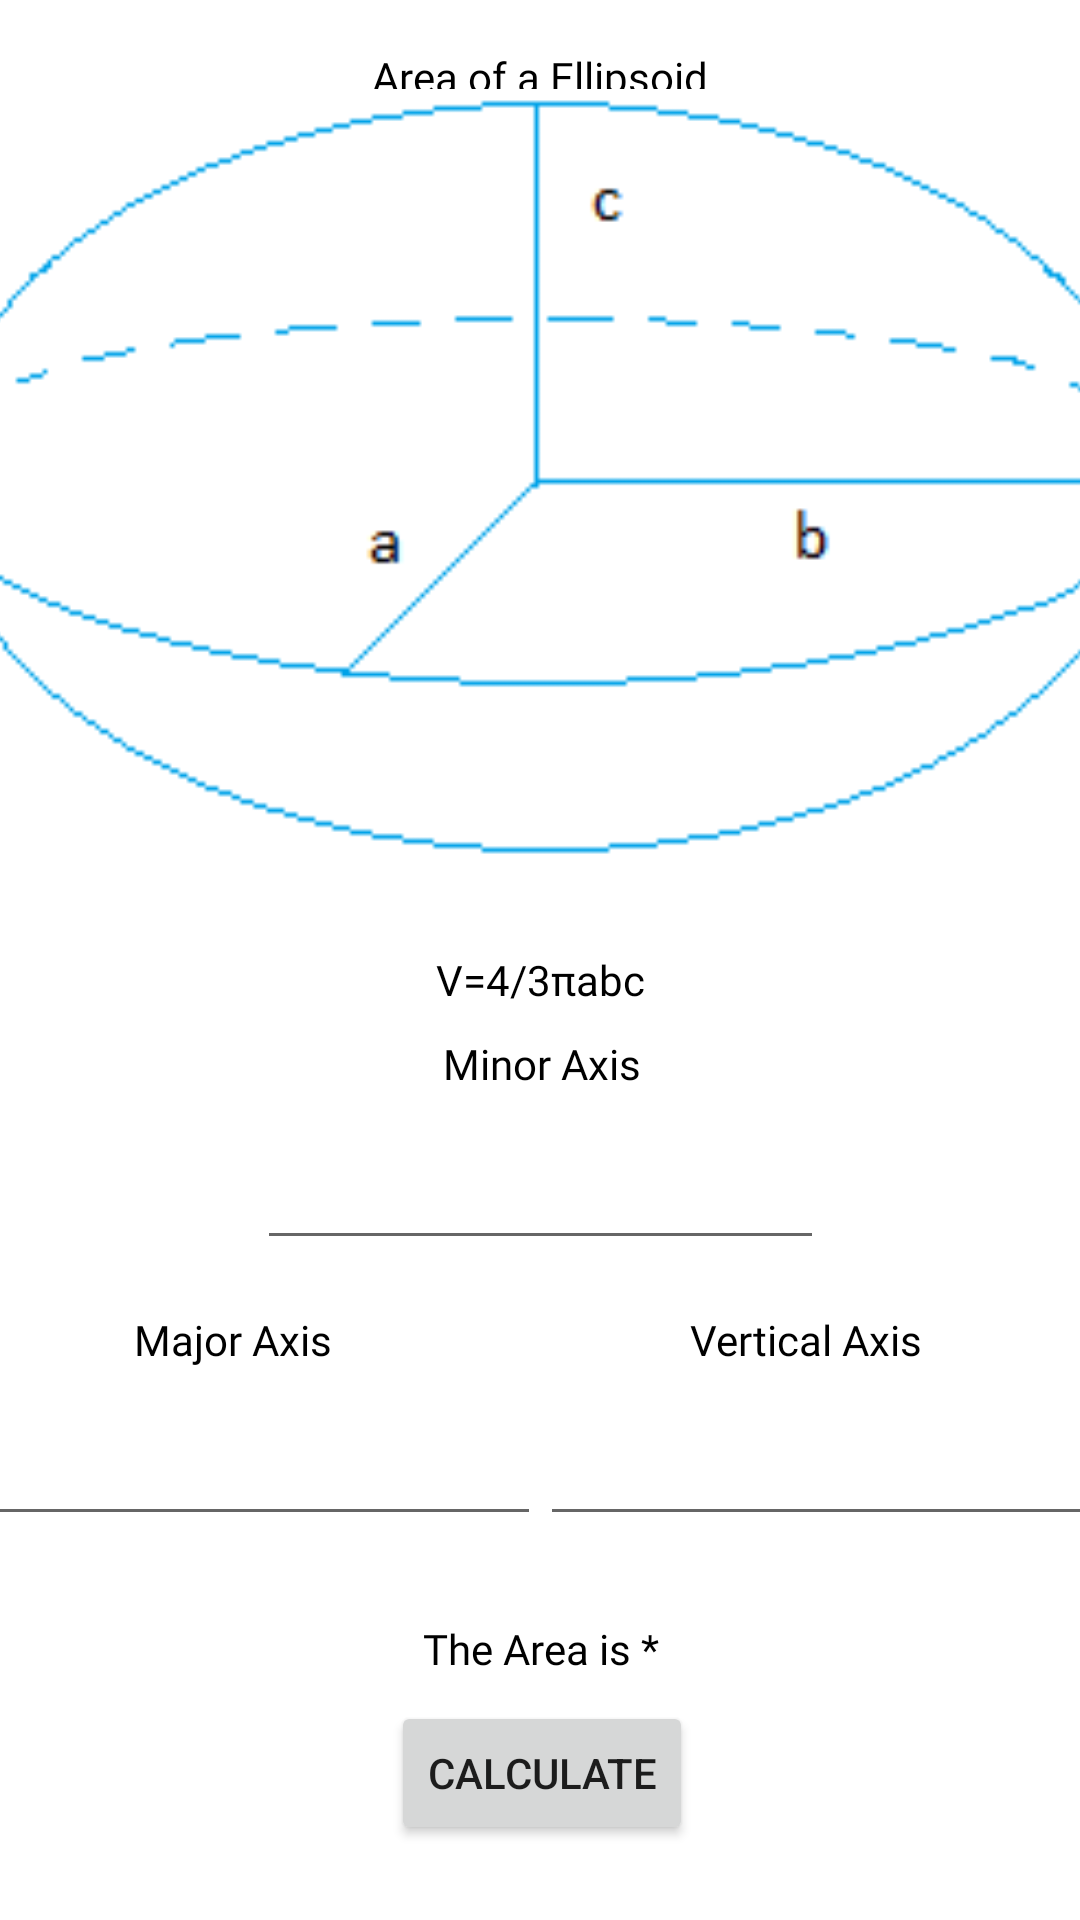

Android layout source for this screen:
<!-- AndroidManifest.xml: application theme Theme.Candelario_PhysicsCalculator -->
<!-- res/layout/volume_fragment_five.xml -->
<?xml version="1.0" encoding="utf-8"?>
<androidx.constraintlayout.widget.ConstraintLayout xmlns:android="http://schemas.android.com/apk/res/android"
    xmlns:app="http://schemas.android.com/apk/res-auto"
    xmlns:tools="http://schemas.android.com/tools"
    android:layout_width="match_parent"
    android:layout_height="match_parent">

    <TextView
        android:id="@+id/textView2"
        android:layout_width="wrap_content"
        android:layout_height="wrap_content"
        android:layout_marginTop="16dp"
        android:fontFamily="@font/pont"
        android:text="Area of a Ellipsoid"
        android:textColor="#000000"
        app:layout_constraintEnd_toEndOf="parent"
        app:layout_constraintStart_toStartOf="parent"
        app:layout_constraintTop_toTopOf="parent" />

    <ImageView
        android:id="@+id/imageView"
        android:layout_width="414dp"
        android:layout_height="316dp"
        android:layout_marginTop="1dp"
        app:layout_constraintEnd_toEndOf="parent"
        app:layout_constraintStart_toStartOf="parent"
        app:layout_constraintTop_toTopOf="parent"
        app:srcCompat="@drawable/volume_ellipsoid" />

    <TextView
        android:id="@+id/textView"
        android:layout_width="wrap_content"
        android:layout_height="wrap_content"
        android:fontFamily="@font/pont"
        android:text="V=4/3πabc"
        android:textColor="#000000"
        app:layout_constraintEnd_toEndOf="parent"
        app:layout_constraintHorizontal_bias="0.5"
        app:layout_constraintStart_toStartOf="parent"
        app:layout_constraintTop_toBottomOf="@+id/imageView" />
    <EditText
        android:id="@+id/var1"
        android:layout_width="189dp"
        android:layout_height="44dp"
        android:layout_marginTop="40dp"
        android:ems="10"
        android:inputType="numberDecimal"
        app:layout_constraintEnd_toEndOf="parent"
        app:layout_constraintStart_toStartOf="parent"
        app:layout_constraintTop_toBottomOf="@+id/textView" />

    <EditText
        android:id="@+id/var3"
        android:layout_width="189dp"
        android:layout_height="44dp"
        android:layout_marginTop="132dp"
        android:ems="10"
        android:inputType="numberDecimal"
        app:layout_constraintEnd_toEndOf="parent"
        app:layout_constraintHorizontal_bias="0.5"
        app:layout_constraintStart_toEndOf="@+id/var2"
        app:layout_constraintTop_toBottomOf="@+id/textView" />

    <TextView
        android:id="@+id/textView4"
        android:layout_width="wrap_content"
        android:layout_height="wrap_content"
        android:layout_marginBottom="12dp"
        android:fontFamily="@font/pont"
        android:text="Vertical Axis"
        android:textColor="#000000"
        app:layout_constraintBottom_toTopOf="@+id/var3"
        app:layout_constraintEnd_toEndOf="@+id/var3"
        app:layout_constraintHorizontal_bias="0.448"
        app:layout_constraintStart_toStartOf="@+id/var3" />

    <Button
        android:id="@+id/calc"
        android:layout_width="wrap_content"
        android:layout_height="wrap_content"
        android:layout_marginTop="8dp"
        android:text="Calculate"
        app:layout_constraintEnd_toEndOf="@+id/var3"
        app:layout_constraintHorizontal_bias="0.503"
        app:layout_constraintStart_toStartOf="@+id/var2"
        app:layout_constraintTop_toBottomOf="@+id/answer" />

    <TextView
        android:id="@+id/answer"
        android:layout_width="wrap_content"
        android:layout_height="wrap_content"
        android:layout_marginTop="28dp"
        android:fontFamily="@font/pont"
        android:text="The Area is *"
        android:textColor="#000000"
        app:layout_constraintEnd_toEndOf="@+id/var3"
        app:layout_constraintHorizontal_bias="0.501"
        app:layout_constraintStart_toStartOf="@+id/var2"
        app:layout_constraintTop_toBottomOf="@+id/var2" />

    <EditText
        android:id="@+id/var2"
        android:layout_width="189dp"
        android:layout_height="44dp"
        android:ems="10"
        android:inputType="numberDecimal"
        app:layout_constraintBottom_toBottomOf="@+id/var3"
        app:layout_constraintEnd_toStartOf="@+id/var3"
        app:layout_constraintHorizontal_bias="0.5"
        app:layout_constraintStart_toStartOf="parent"
        app:layout_constraintTop_toTopOf="@+id/var3"
        app:layout_constraintVertical_bias="0.0" />

    <TextView
        android:id="@+id/textView6"
        android:layout_width="wrap_content"
        android:layout_height="wrap_content"
        android:layout_marginBottom="12dp"
        android:fontFamily="@font/pont"
        android:text="Minor Axis"
        android:textColor="#000000"
        app:layout_constraintBottom_toTopOf="@+id/var1"
        app:layout_constraintEnd_toEndOf="@+id/var1"
        app:layout_constraintHorizontal_bias="0.504"
        app:layout_constraintStart_toStartOf="@+id/var1" />

    <TextView
        android:id="@+id/textView3"
        android:layout_width="wrap_content"
        android:layout_height="wrap_content"
        android:layout_marginBottom="12dp"
        android:fontFamily="@font/pont"
        android:text="Major Axis"
        android:textColor="#000000"
        app:layout_constraintBottom_toTopOf="@+id/var2"
        app:layout_constraintEnd_toEndOf="@+id/var2"
        app:layout_constraintHorizontal_bias="0.436"
        app:layout_constraintStart_toStartOf="@+id/var2" />
</androidx.constraintlayout.widget.ConstraintLayout>
<!-- resources referenced by this layout -->
<resources>
  <!-- drawable volume_ellipsoid: png bitmap (drawable, 1554 bytes) -->
  <style name="Theme.Candelario_PhysicsCalculator" parent="Theme.MaterialComponents.DayNight.DarkActionBar">
          
          <item name="colorPrimary">@color/purple_500</item>
          <item name="colorPrimaryVariant">@color/purple_700</item>
          <item name="colorOnPrimary">@color/white</item>
          
          <item name="colorSecondary">@color/teal_200</item>
          <item name="colorSecondaryVariant">@color/teal_700</item>
          <item name="colorOnSecondary">@color/black</item>
          
          <item name="android:statusBarColor" tools:targetApi="l">?attr/colorPrimaryVariant</item>
          
      </style>
  <!-- not gathered from this repository: default colours our renderer supplied (Android Studio template values) -->
  <color name="purple_500">#FF6200EE</color>
  <color name="purple_700">#FF3700B3</color>
  <color name="teal_200">#FF03DAC5</color>
  <color name="teal_700">#FF018786</color>
  <color name="black">#FF000000</color>
  <color name="white">#FFFFFFFF</color>
</resources>
